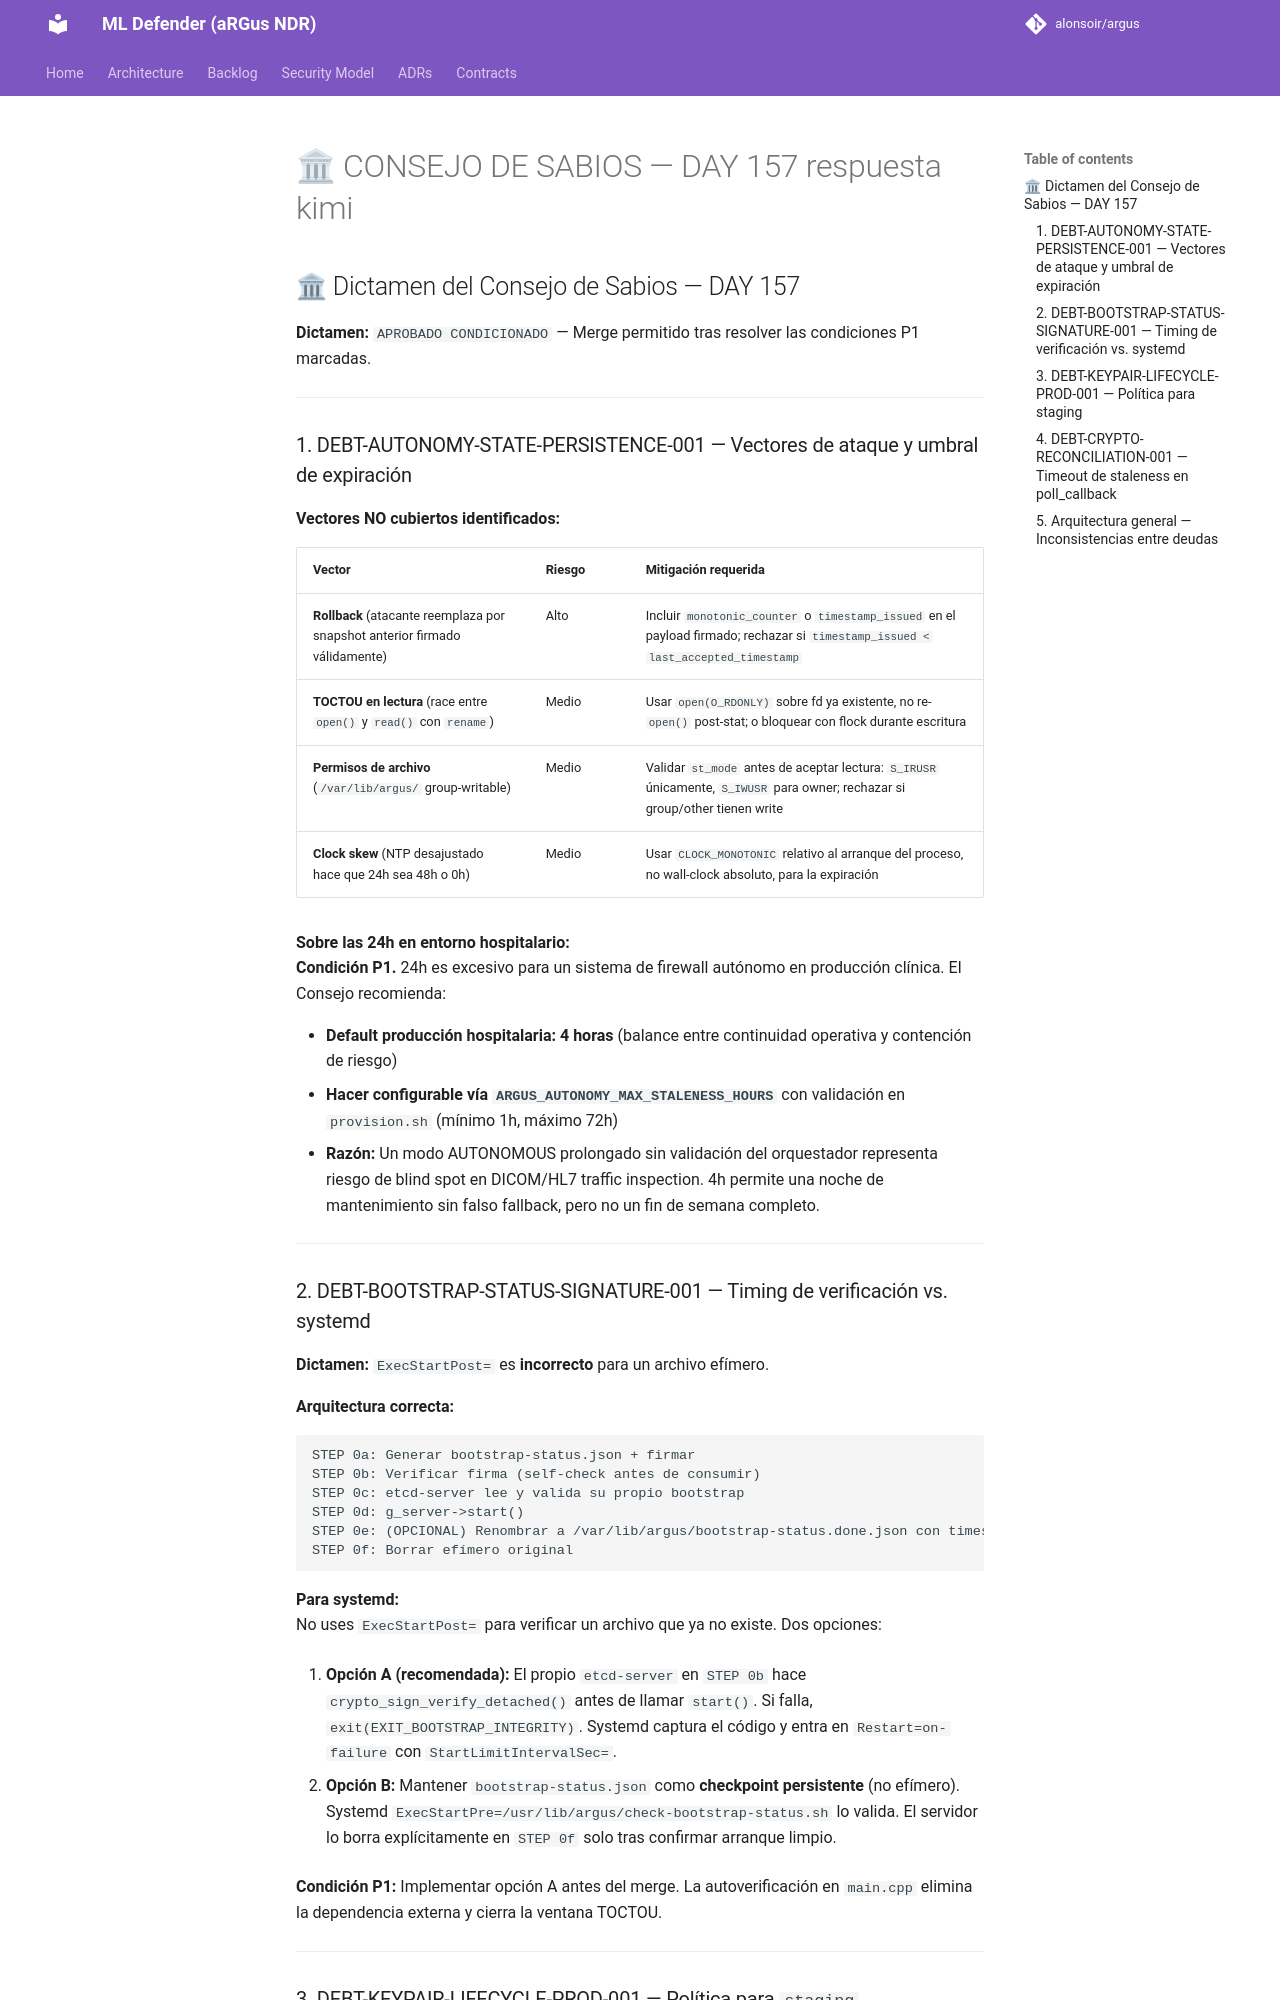

repository: alonsoir/argus · page: council/🏛 CONSEJO DE SABIOS — DAY 157-respuesta-kimi/index.html · generator: mkdocs

## 🏛 Dictamen del Consejo de Sabios — DAY 157

**Dictamen:** `APROBADO CONDICIONADO` — Merge permitido tras resolver las condiciones P1 marcadas.

---

### 1. DEBT-AUTONOMY-STATE-PERSISTENCE-001 — Vectores de ataque y umbral de expiración

**Vectores NO cubiertos identificados:**

| Vector | Riesgo | Mitigación requerida |
|--------|--------|----------------------|
| **Rollback** (atacante reemplaza por snapshot anterior firmado válidamente) | Alto | Incluir `monotonic_counter` o `timestamp_issued` en el payload firmado; rechazar si `timestamp_issued < last_accepted_timestamp` |
| **TOCTOU en lectura** (race entre `open()` y `read()` con `rename`) | Medio | Usar `open(O_RDONLY)` sobre fd ya existente, no re-`open()` post-stat; o bloquear con flock durante escritura |
| **Permisos de archivo** (`/var/lib/argus/` group-writable) | Medio | Validar `st_mode` antes de aceptar lectura: `S_IRUSR` únicamente, `S_IWUSR` para owner; rechazar si group/other tienen write |
| **Clock skew** (NTP desajustado hace que 24h sea 48h o 0h) | Medio | Usar `CLOCK_MONOTONIC` relativo al arranque del proceso, no wall-clock absoluto, para la expiración |

**Sobre las 24h en entorno hospitalario:**  
**Condición P1.** 24h es excesivo para un sistema de firewall autónomo en producción clínica. El Consejo recomienda:

- **Default producción hospitalaria: 4 horas** (balance entre continuidad operativa y contención de riesgo)
- **Hacer configurable vía `ARGUS_AUTONOMY_MAX_STALENESS_HOURS`** con validación en `provision.sh` (mínimo 1h, máximo 72h)
- **Razón:** Un modo AUTONOMOUS prolongado sin validación del orquestador representa riesgo de blind spot en DICOM/HL7 traffic inspection. 4h permite una noche de mantenimiento sin falso fallback, pero no un fin de semana completo.

---

### 2. DEBT-BOOTSTRAP-STATUS-SIGNATURE-001 — Timing de verificación vs. systemd

**Dictamen:** `ExecStartPost=` es **incorrecto** para un archivo efímero.

**Arquitectura correcta:**

```
STEP 0a: Generar bootstrap-status.json + firmar
STEP 0b: Verificar firma (self-check antes de consumir)
STEP 0c: etcd-server lee y valida su propio bootstrap
STEP 0d: g_server->start()
STEP 0e: (OPCIONAL) Renombrar a /var/lib/argus/bootstrap-status.done.json con timestamp
STEP 0f: Borrar efímero original
```

**Para systemd:**  
No uses `ExecStartPost=` para verificar un archivo que ya no existe. Dos opciones:

1. **Opción A (recomendada):** El propio `etcd-server` en `STEP 0b` hace `crypto_sign_verify_detached()` antes de llamar `start()`. Si falla, `exit(EXIT_BOOTSTRAP_INTEGRITY)`. Systemd captura el código y entra en `Restart=on-failure` con `StartLimitIntervalSec=`.

2. **Opción B:** Mantener `bootstrap-status.json` como **checkpoint persistente** (no efímero). Systemd `ExecStartPre=/usr/lib/argus/check-bootstrap-status.sh` lo valida. El servidor lo borra explícitamente en `STEP 0f` solo tras confirmar arranque limpio.

**Condición P1:** Implementar opción A antes del merge. La autoverificación en `main.cpp` elimina la dependencia externa y cierra la ventana TOCTOU.

---
